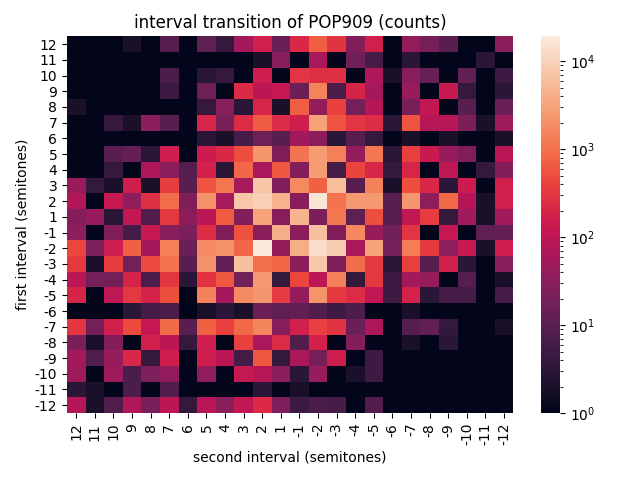

Values plotted in this chart, from the file beside it:
, 12, 11, 10, 9, 8, 7, 6, 5, 4, 3, 2, 1, -1, -2, -3, -4, -5, -6, -7, -8, -9, -10, -11
12, 1, 1, 1, 2, 1, 9, 1, 11, 4, 55, 167, 14, 218, 699, 281, 27, 167, 1, 40, 20, 10, 1, 1
11, 1, 1, 1, 1, 1, 1, 1, 1, 1, 1, 2, 29, 1, 61, 1, 17, 6, 1, 3, 1, 1, 1, 3
10, 1, 1, 1, 1, 1, 7, 1, 3, 4, 1, 151, 1, 297, 252, 260, 1, 70, 2, 29, 14, 1, 12, 1
9, 1, 1, 1, 1, 1, 5, 1, 16, 1, 225, 101, 116, 15, 1469, 7, 191, 56, 1, 44, 1, 129, 4, 1
8, 2, 1, 1, 1, 1, 1, 1, 4, 28, 3, 199, 2, 683, 38, 369, 18, 79, 1, 20, 114, 1, 10, 1
7, 1, 1, 4, 2, 31, 10, 1, 197, 22, 233, 668, 235, 159, 2951, 576, 299, 245, 3, 576, 87, 85, 22, 2
6, 1, 1, 1, 1, 1, 1, 1, 3, 2, 6, 16, 10, 52, 32, 3, 9, 4, 1, 2, 1, 2, 1, 1
5, 1, 1, 10, 13, 3, 154, 1, 142, 220, 503, 2270, 25, 1092, 2652, 1368, 38, 1166, 3, 379, 132, 41, 25, 1
4, 1, 1, 4, 1, 68, 30, 9, 175, 3, 834, 60, 610, 25, 2623, 6, 423, 206, 4, 200, 1, 103, 1, 4
3, 44, 4, 2, 160, 2, 363, 10, 565, 1115, 59, 7134, 24, 1753, 705, 5965, 10, 1421, 2, 499, 220, 3, 143, 1
2, 76, 1, 128, 35, 265, 925, 24, 2100, 59, 7618, 9402, 4462, 30, 16352, 1041, 2419, 2483, 10, 2355, 34, 868, 84, 2
1, 27, 42, 3, 111, 8, 316, 31, 100, 667, 27, 3113, 29, 4478, 22, 1156, 11, 497, 10, 108, 348, 4, 51, 2
-1, 34, 1, 25, 6, 128, 29, 21, 238, 25, 542, 30, 4171, 33, 6283, 24, 1634, 43, 17, 292, 1, 123, 1, 11
-2, 430, 23, 154, 723, 57, 1387, 15, 1788, 2078, 801, 19245, 38, 4041, 13607, 8889, 60, 3002, 18, 1338, 328, 36, 132, 2
-3, 332, 2, 363, 19, 474, 1037, 10, 2084, 12, 6243, 981, 829, 32, 7834, 24, 938, 336, 3, 378, 9, 162, 3, 1
-4, 94, 19, 18, 192, 7, 308, 3, 287, 615, 18, 2413, 4, 437, 96, 1427, 4, 315, 5, 55, 41, 1, 9, 1
-5, 193, 1, 102, 312, 187, 500, 1, 1430, 57, 1726, 2364, 337, 39, 2202, 327, 236, 103, 5, 185, 3, 6, 6, 1
-6, 1, 1, 1, 3, 6, 7, 1, 2, 3, 2, 15, 11, 12, 8, 5, 7, 1, 1, 2, 1, 1, 1, 1
-7, 301, 19, 162, 467, 117, 900, 10, 714, 373, 856, 1585, 29, 170, 386, 286, 15, 69, 1, 9, 12, 4, 1, 1
-8, 22, 2, 27, 1, 173, 100, 4, 155, 1, 370, 60, 236, 8, 178, 1, 27, 1, 1, 2, 1, 3, 1, 1
-9, 57, 8, 42, 208, 4, 157, 1, 146, 91, 6, 606, 4, 62, 19, 148, 1, 5, 1, 1, 1, 1, 1, 1
-10, 48, 1, 48, 7, 23, 37, 1, 35, 1, 128, 87, 33, 3, 43, 1, 2, 5, 1, 1, 1, 1, 1, 1
-11, 3, 2, 1, 7, 1, 8, 1, 1, 1, 1, 3, 1, 2, 1, 1, 1, 1, 1, 1, 1, 1, 1, 1
-12, 81, 2, 8, 74, 20, 99, 4, 89, 30, 108, 222, 23, 5, 7, 6, 1, 8, 1, 1, 1, 1, 1, 1
